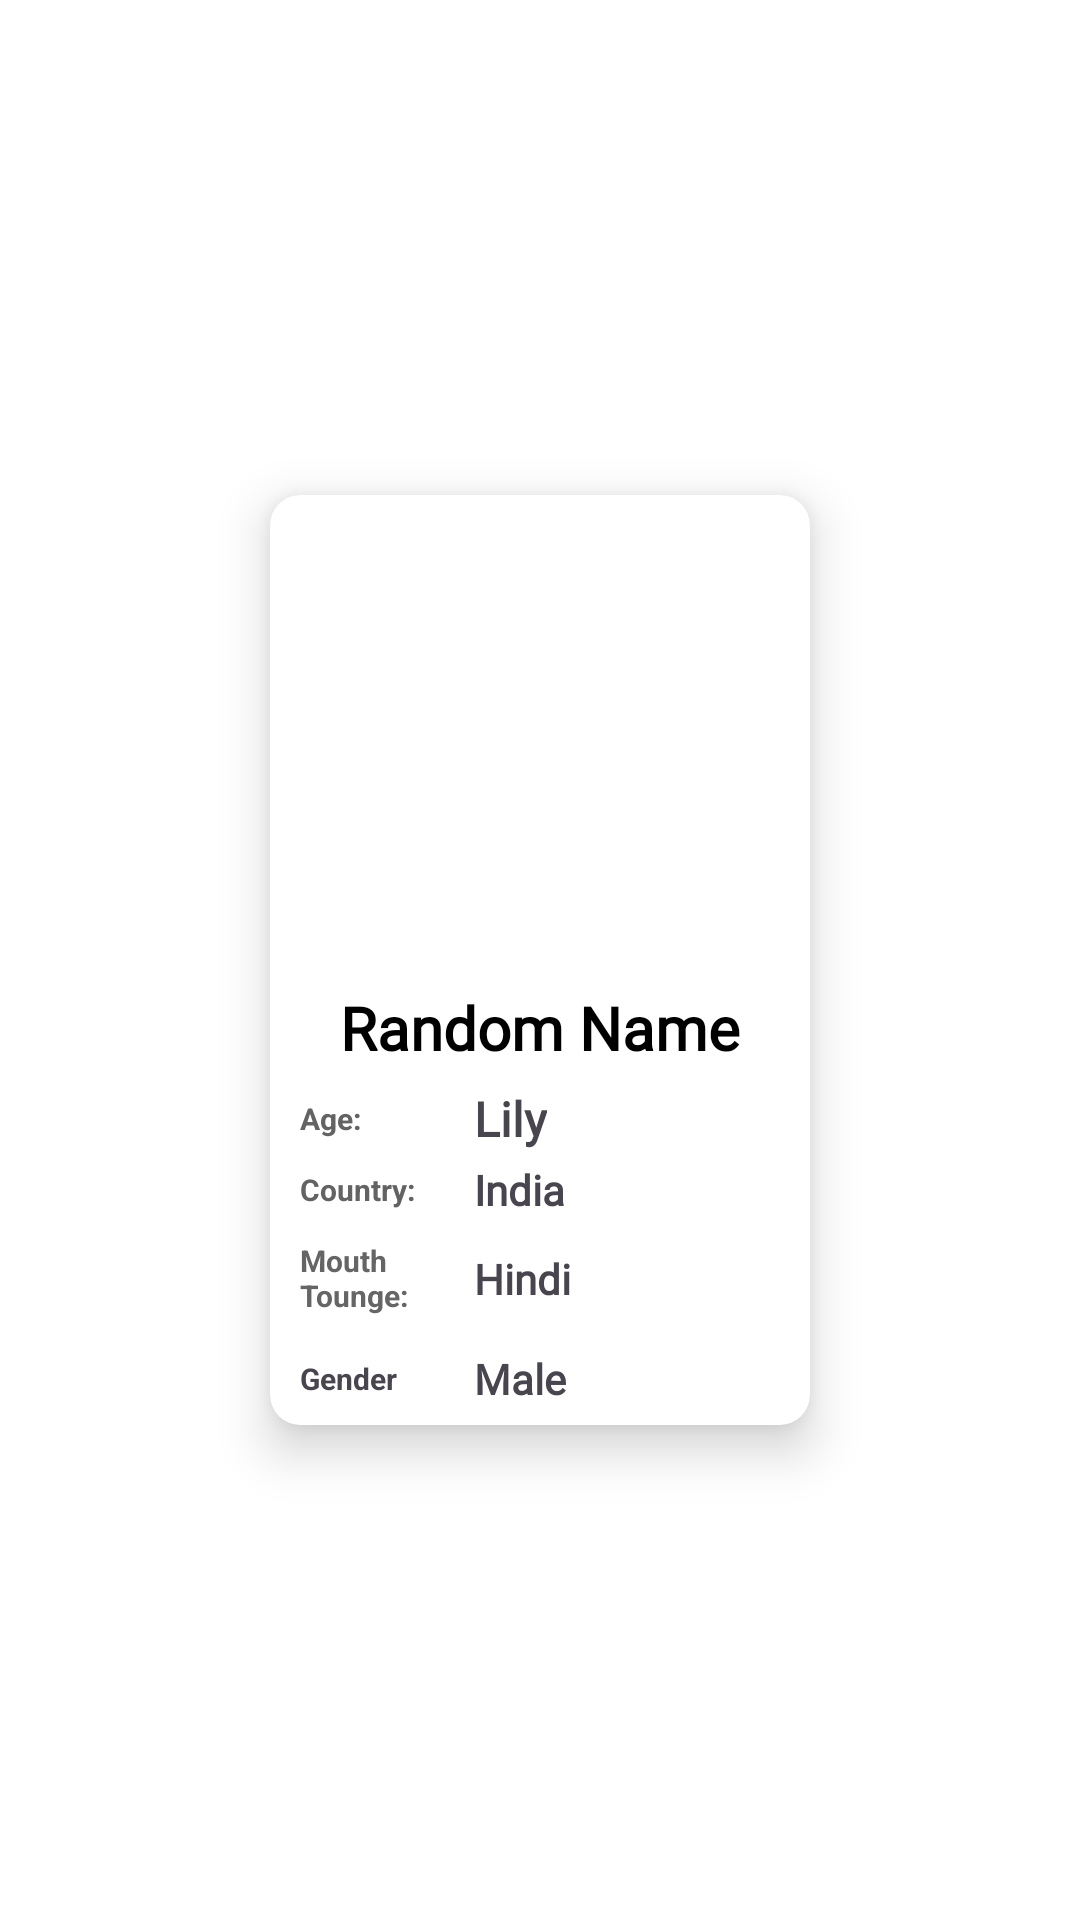

The Android layout XML behind this screen, and the referenced resources:
<!-- AndroidManifest.xml: application theme Theme.Juttela -->
<!-- res/layout/users_card_layout.xml -->
<?xml version="1.0" encoding="utf-8"?>
<androidx.constraintlayout.widget.ConstraintLayout xmlns:android="http://schemas.android.com/apk/res/android"
    xmlns:app="http://schemas.android.com/apk/res-auto"
    xmlns:tools="http://schemas.android.com/tools"
    android:background="@color/white"
    android:layout_width="wrap_content"
    android:fitsSystemWindows="true"
    android:layout_height="wrap_content">

    <androidx.cardview.widget.CardView
        android:layout_width="180dp"
        android:layout_height="310dp"
        android:layout_marginStart="5dp"
        android:layout_marginTop="5dp"
        android:layout_marginEnd="5dp"
        android:layout_marginBottom="5dp"
        app:cardCornerRadius="10dp"
        app:cardElevation="10dp"
        app:layout_constraintBottom_toBottomOf="parent"
        app:layout_constraintEnd_toEndOf="parent"
        app:layout_constraintStart_toStartOf="parent"
        app:layout_constraintTop_toTopOf="parent">

        <androidx.constraintlayout.widget.ConstraintLayout
            android:layout_width="match_parent"
            android:layout_height="match_parent">

            <ImageView
                android:id="@+id/imageView4"
                android:layout_width="0dp"
                android:layout_height="150dp"
                android:scaleType="centerCrop"
                app:layout_constraintEnd_toEndOf="parent"
                app:layout_constraintStart_toStartOf="parent"
                app:layout_constraintTop_toTopOf="parent"
                app:srcCompat="@drawable/avatar" />

            <TextView
                android:id="@+id/userName"
                android:layout_width="wrap_content"
                android:layout_height="wrap_content"
                android:layout_marginTop="14dp"
                android:fontFamily="@font/alex_brush"
                android:text="Random Name"
                android:textColor="#000000"
                android:textSize="20sp"
                android:textStyle="bold"
                app:layout_constraintEnd_toEndOf="@+id/imageView4"
                app:layout_constraintStart_toStartOf="@+id/imageView4"
                app:layout_constraintTop_toBottomOf="@+id/imageView4" />

            <TextView
                android:id="@+id/textView8"
                android:layout_width="wrap_content"
                android:layout_height="wrap_content"
                android:layout_marginStart="10dp"
                android:layout_marginTop="10dp"
                android:text="Age:"
                android:textColor="#636363"
                android:textSize="10sp"
                android:textStyle="bold"
                app:layout_constraintStart_toStartOf="parent"
                app:layout_constraintTop_toBottomOf="@+id/userName" />

            <TextView
                android:id="@+id/textView9"
                android:layout_width="wrap_content"
                android:layout_height="wrap_content"
                android:layout_marginTop="10dp"
                android:text="Country:"
                android:textColor="#636363"
                android:textSize="10sp"
                android:textStyle="bold"
                app:layout_constraintStart_toStartOf="@+id/textView8"
                app:layout_constraintTop_toBottomOf="@+id/textView8" />

            <TextView
                android:id="@+id/age_card"
                android:layout_width="wrap_content"
                android:layout_height="wrap_content"
                android:layout_marginStart="10dp"
                android:fontFamily="@font/andika"
                android:text="Lily"
                android:textSize="16sp"
                android:textStyle="bold"
                app:layout_constraintBottom_toBottomOf="@+id/textView8"
                app:layout_constraintStart_toStartOf="@+id/guideline"
                app:layout_constraintTop_toTopOf="@+id/textView8" />

            <androidx.constraintlayout.widget.Guideline
                android:id="@+id/guideline"
                android:layout_width="wrap_content"
                android:layout_height="wrap_content"
                android:orientation="vertical"
                app:layout_constraintGuide_begin="58dp" />

            <TextView
                android:id="@+id/textView12"
                android:layout_width="40dp"
                android:layout_height="wrap_content"
                android:layout_marginTop="10dp"
                android:text="Mouth Tounge:"
                android:textColor="#656565"
                android:textSize="10sp"
                android:textStyle="bold"
                app:layout_constraintStart_toStartOf="@+id/textView9"
                app:layout_constraintTop_toBottomOf="@+id/textView9" />

            <TextView
                android:id="@+id/country_card"
                android:layout_width="wrap_content"
                android:layout_height="wrap_content"
                android:layout_marginStart="10dp"
                android:fontFamily="@font/andika"
                android:text="India"
                android:textStyle="bold"
                app:layout_constraintBottom_toBottomOf="@+id/textView9"
                app:layout_constraintStart_toStartOf="@+id/guideline"
                app:layout_constraintTop_toTopOf="@+id/textView9" />

            <TextView
                android:id="@+id/mother_card"
                android:layout_width="wrap_content"
                android:layout_height="wrap_content"
                android:layout_marginStart="10dp"
                android:fontFamily="@font/andika"
                android:text="Hindi"
                android:textStyle="bold"
                app:layout_constraintBottom_toBottomOf="@+id/textView12"
                app:layout_constraintStart_toStartOf="@+id/guideline"
                app:layout_constraintTop_toTopOf="@+id/textView12" />

            <TextView
                android:id="@+id/textView11"
                android:layout_width="wrap_content"
                android:layout_height="wrap_content"
                android:layout_marginTop="10dp"
                android:layout_marginBottom="5dp"
                android:text="Gender"
                android:textSize="10sp"
                android:textStyle="bold"
                app:layout_constraintBottom_toBottomOf="parent"
                app:layout_constraintStart_toStartOf="@+id/textView12"
                app:layout_constraintTop_toBottomOf="@+id/textView12" />

            <TextView
                android:id="@+id/gender_card"
                android:layout_width="wrap_content"
                android:layout_height="wrap_content"
                android:layout_marginStart="10dp"
                android:fontFamily="@font/andika"
                android:text="Male"
                android:textStyle="bold"
                app:layout_constraintBottom_toBottomOf="@+id/textView11"
                app:layout_constraintStart_toStartOf="@+id/guideline"
                app:layout_constraintTop_toTopOf="@+id/textView11" />
        </androidx.constraintlayout.widget.ConstraintLayout>
    </androidx.cardview.widget.CardView>
</androidx.constraintlayout.widget.ConstraintLayout>
<!-- resources referenced by this layout -->
<resources>
  <style name="Theme.Juttela" parent="Base.Theme.Juttela" />
  <style name="Base.Theme.Juttela" parent="Theme.Material3.DayNight.NoActionBar">
          
          
      </style>
  <!-- not gathered from this repository: default colours our renderer supplied (Android Studio template values) -->
  <color name="white">#FFFFFFFF</color>
</resources>
